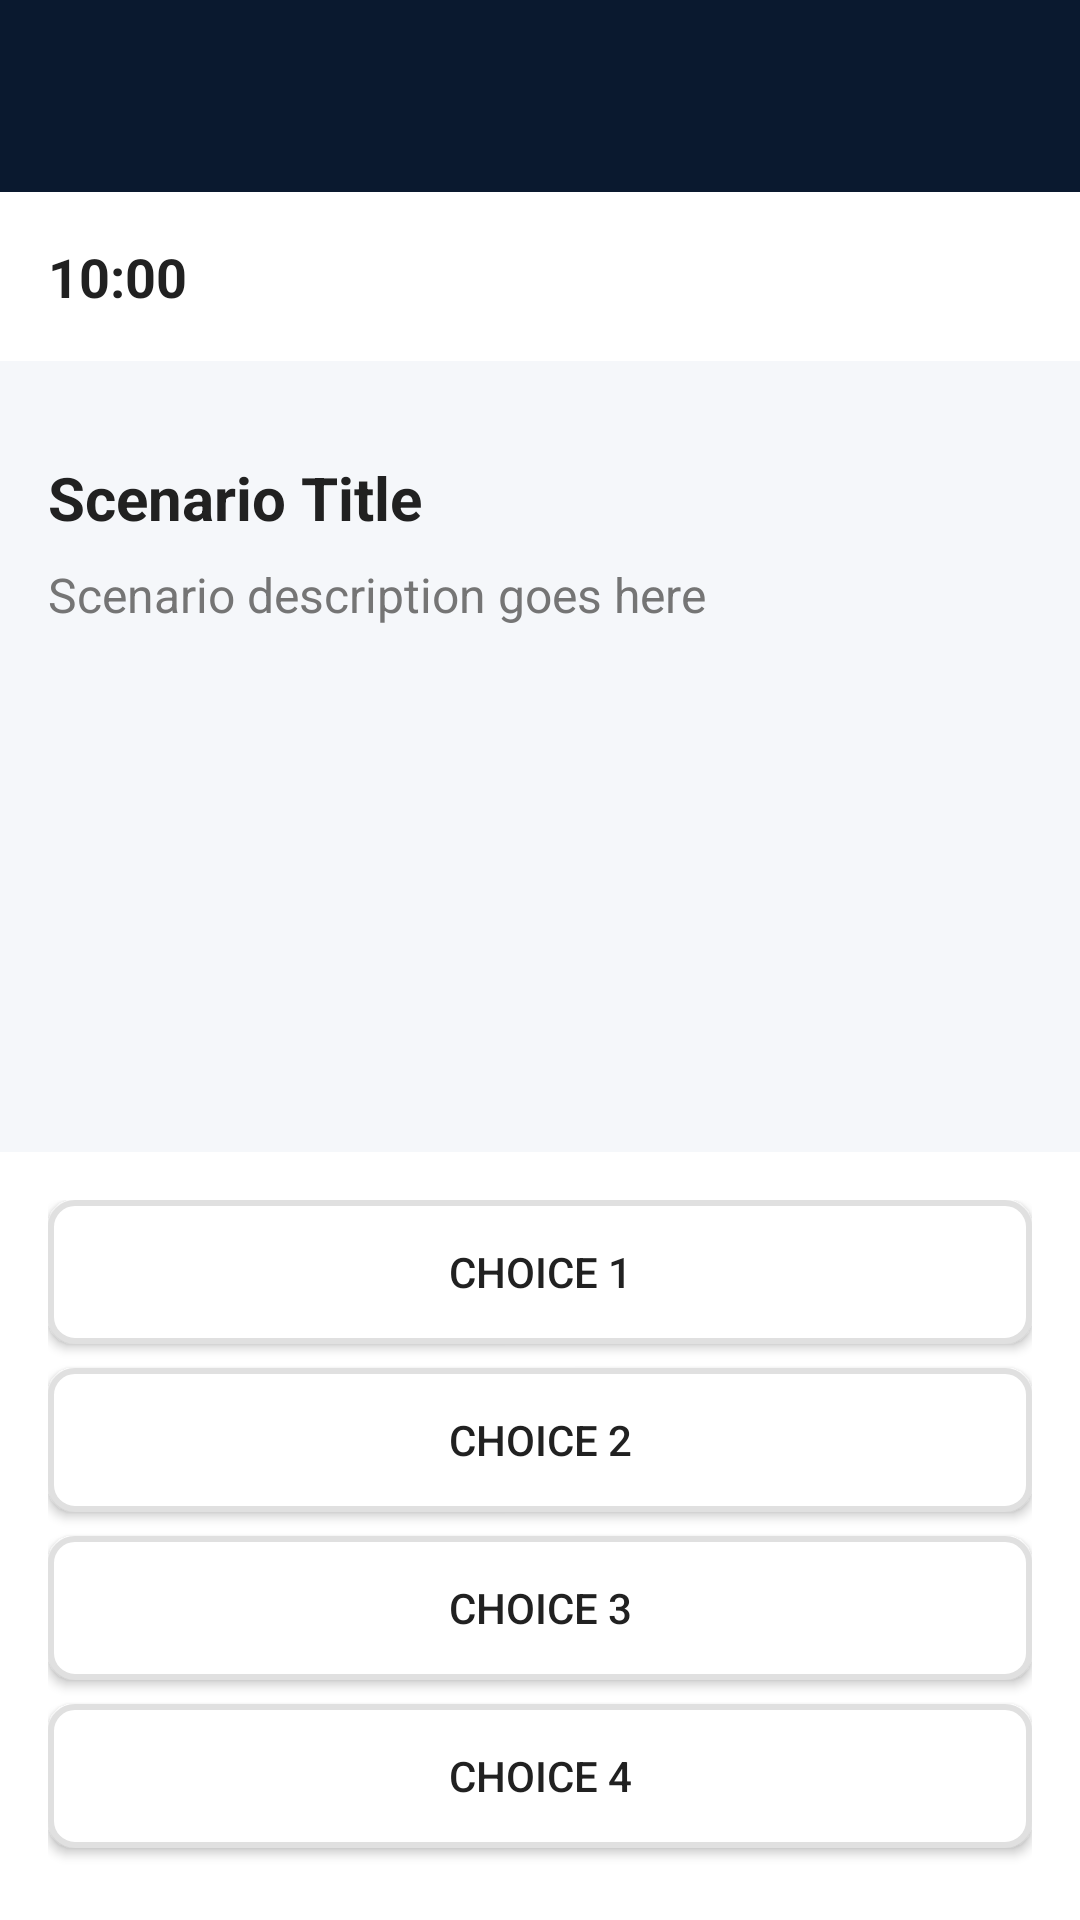

This screen was rendered from an Android layout file. Write that file and the resources it references.
<!-- AndroidManifest.xml: activity theme Theme.Learn2Survive -->
<!-- res/layout/activity_simulation.xml -->
<?xml version="1.0" encoding="utf-8"?>
<androidx.constraintlayout.widget.ConstraintLayout xmlns:android="http://schemas.android.com/apk/res/android"
    xmlns:app="http://schemas.android.com/apk/res-auto"
    android:layout_width="match_parent"
    android:layout_height="match_parent"
    android:background="@color/background">

    <com.google.android.material.appbar.MaterialToolbar
        android:id="@+id/toolbar"
        android:layout_width="match_parent"
        android:layout_height="?attr/actionBarSize"
        android:background="@color/primary"
        app:layout_constraintTop_toTopOf="parent"
        app:titleTextColor="@color/white" />

    <LinearLayout
        android:id="@+id/headerLayout"
        android:layout_width="match_parent"
        android:layout_height="wrap_content"
        android:orientation="horizontal"
        android:padding="16dp"
        android:background="@color/white"
        app:layout_constraintTop_toBottomOf="@id/toolbar">

        <TextView
            android:id="@+id/timerTextView"
            android:layout_width="0dp"
            android:layout_height="wrap_content"
            android:layout_weight="1"
            android:text="10:00"
            android:textSize="18sp"
            android:textStyle="bold"
            android:textColor="@color/text_primary"
            android:gravity="start" />

    </LinearLayout>

    <ScrollView
        android:layout_width="match_parent"
        android:layout_height="0dp"
        app:layout_constraintTop_toBottomOf="@id/headerLayout"
        app:layout_constraintBottom_toTopOf="@id/choicesLayout"
        app:layout_constraintStart_toStartOf="parent"
        app:layout_constraintEnd_toEndOf="parent">

        <LinearLayout
            android:layout_width="match_parent"
            android:layout_height="wrap_content"
            android:orientation="vertical"
            android:padding="16dp">

            <com.airbnb.lottie.LottieAnimationView
                android:id="@+id/animationView"
                android:layout_width="match_parent"
                android:layout_height="200dp"
                android:visibility="gone" />

            <ImageView
                android:id="@+id/scenarioImageView"
                android:layout_width="match_parent"
                android:layout_height="200dp"
                android:scaleType="centerCrop"
                android:background="@color/gray_200"
                android:visibility="gone" />

            <TextView
                android:id="@+id/titleTextView"
                android:layout_width="match_parent"
                android:layout_height="wrap_content"
                android:text="Scenario Title"
                android:textSize="20sp"
                android:textStyle="bold"
                android:textColor="@color/text_primary"
                android:layout_marginTop="16dp"
                android:layout_marginBottom="8dp" />

            <TextView
                android:id="@+id/descriptionTextView"
                android:layout_width="match_parent"
                android:layout_height="wrap_content"
                android:text="Scenario description goes here"
                android:textSize="16sp"
                android:textColor="@color/text_secondary"
                android:lineSpacingExtra="4dp" />

        </LinearLayout>

    </ScrollView>

    <LinearLayout
        android:id="@+id/choicesLayout"
        android:layout_width="match_parent"
        android:layout_height="wrap_content"
        android:orientation="vertical"
        android:padding="16dp"
        android:background="@color/white"
        app:layout_constraintBottom_toBottomOf="parent">

        <Button
            android:id="@+id/choice1Button"
            android:layout_width="match_parent"
            android:layout_height="wrap_content"
            android:layout_marginBottom="8dp"
            android:text="Choice 1"
            android:background="@drawable/option_background"
            android:textColor="@color/text_primary" />

        <Button
            android:id="@+id/choice2Button"
            android:layout_width="match_parent"
            android:layout_height="wrap_content"
            android:layout_marginBottom="8dp"
            android:text="Choice 2"
            android:background="@drawable/option_background"
            android:textColor="@color/text_primary" />

        <Button
            android:id="@+id/choice3Button"
            android:layout_width="match_parent"
            android:layout_height="wrap_content"
            android:layout_marginBottom="8dp"
            android:text="Choice 3"
            android:background="@drawable/option_background"
            android:textColor="@color/text_primary" />

        <Button
            android:id="@+id/choice4Button"
            android:layout_width="match_parent"
            android:layout_height="wrap_content"
            android:layout_marginBottom="8dp"
            android:text="Choice 4"
            android:background="@drawable/option_background"
            android:textColor="@color/text_primary" />

    </LinearLayout>

    <ProgressBar
        android:id="@+id/progressBar"
        android:layout_width="wrap_content"
        android:layout_height="wrap_content"
        android:visibility="gone"
        app:layout_constraintTop_toTopOf="parent"
        app:layout_constraintBottom_toBottomOf="parent"
        app:layout_constraintStart_toStartOf="parent"
        app:layout_constraintEnd_toEndOf="parent" />

</androidx.constraintlayout.widget.ConstraintLayout>
<!-- resources referenced by this layout -->
<resources>
  <color name="background">#F5F7FA</color>
  <color name="gray_200">#EEEEEE</color>
  <color name="primary">#0A192F</color>
  <color name="text_primary">#212121</color>
  <color name="text_secondary">#757575</color>
  <color name="white">#FFFFFFFF</color>
  <!-- drawable option_background (drawable) -->
  <?xml version="1.0" encoding="utf-8"?>
  <shape xmlns:android="http://schemas.android.com/apk/res/android"
      android:shape="rectangle">
      <solid android:color="@color/white" />
      <corners android:radius="8dp" />
      <stroke
          android:width="2dp"
          android:color="@color/stroke_color" />
  </shape>
  <style name="Theme.Learn2Survive" parent="Base.Theme.Learn2Survive" />
  <color name="stroke_color">#E0E0E0</color>
  <style name="Base.Theme.Learn2Survive" parent="Theme.Material3.DayNight.NoActionBar">
          
          <item name="colorPrimary">@color/primary</item>
          <item name="colorPrimaryDark">@color/primary_dark</item>
          <item name="colorPrimaryContainer">@color/primary_light</item>
          
          
          <item name="colorSecondary">@color/secondary</item>
          <item name="colorSecondaryContainer">@color/secondary_light</item>
          
          
          <item name="colorAccent">@color/accent</item>
          
          
          <item name="android:colorBackground">@color/background</item>
          <item name="colorSurface">@color/surface</item>
          
          
          <item name="android:textColorPrimary">@color/text_primary</item>
          <item name="android:textColorSecondary">@color/text_secondary</item>
          <item name="android:textColorHint">@color/text_hint</item>
          
          
          <item name="android:statusBarColor">@color/primary</item>
          
          
          <item name="android:windowBackground">@color/background</item>
          
          
          <item name="android:windowLayoutInDisplayCutoutMode" tools:targetApi="o_mr1">shortEdges</item>
      </style>
  <color name="primary_dark">#051020</color>
  <color name="primary_light">#1E3A5F</color>
  <color name="secondary">#009688</color>
  <color name="secondary_light">#4DB6AC</color>
  <color name="accent">#FFB300</color>
  <color name="surface">#FFFFFF</color>
  <color name="text_hint">#9E9E9E</color>
</resources>
